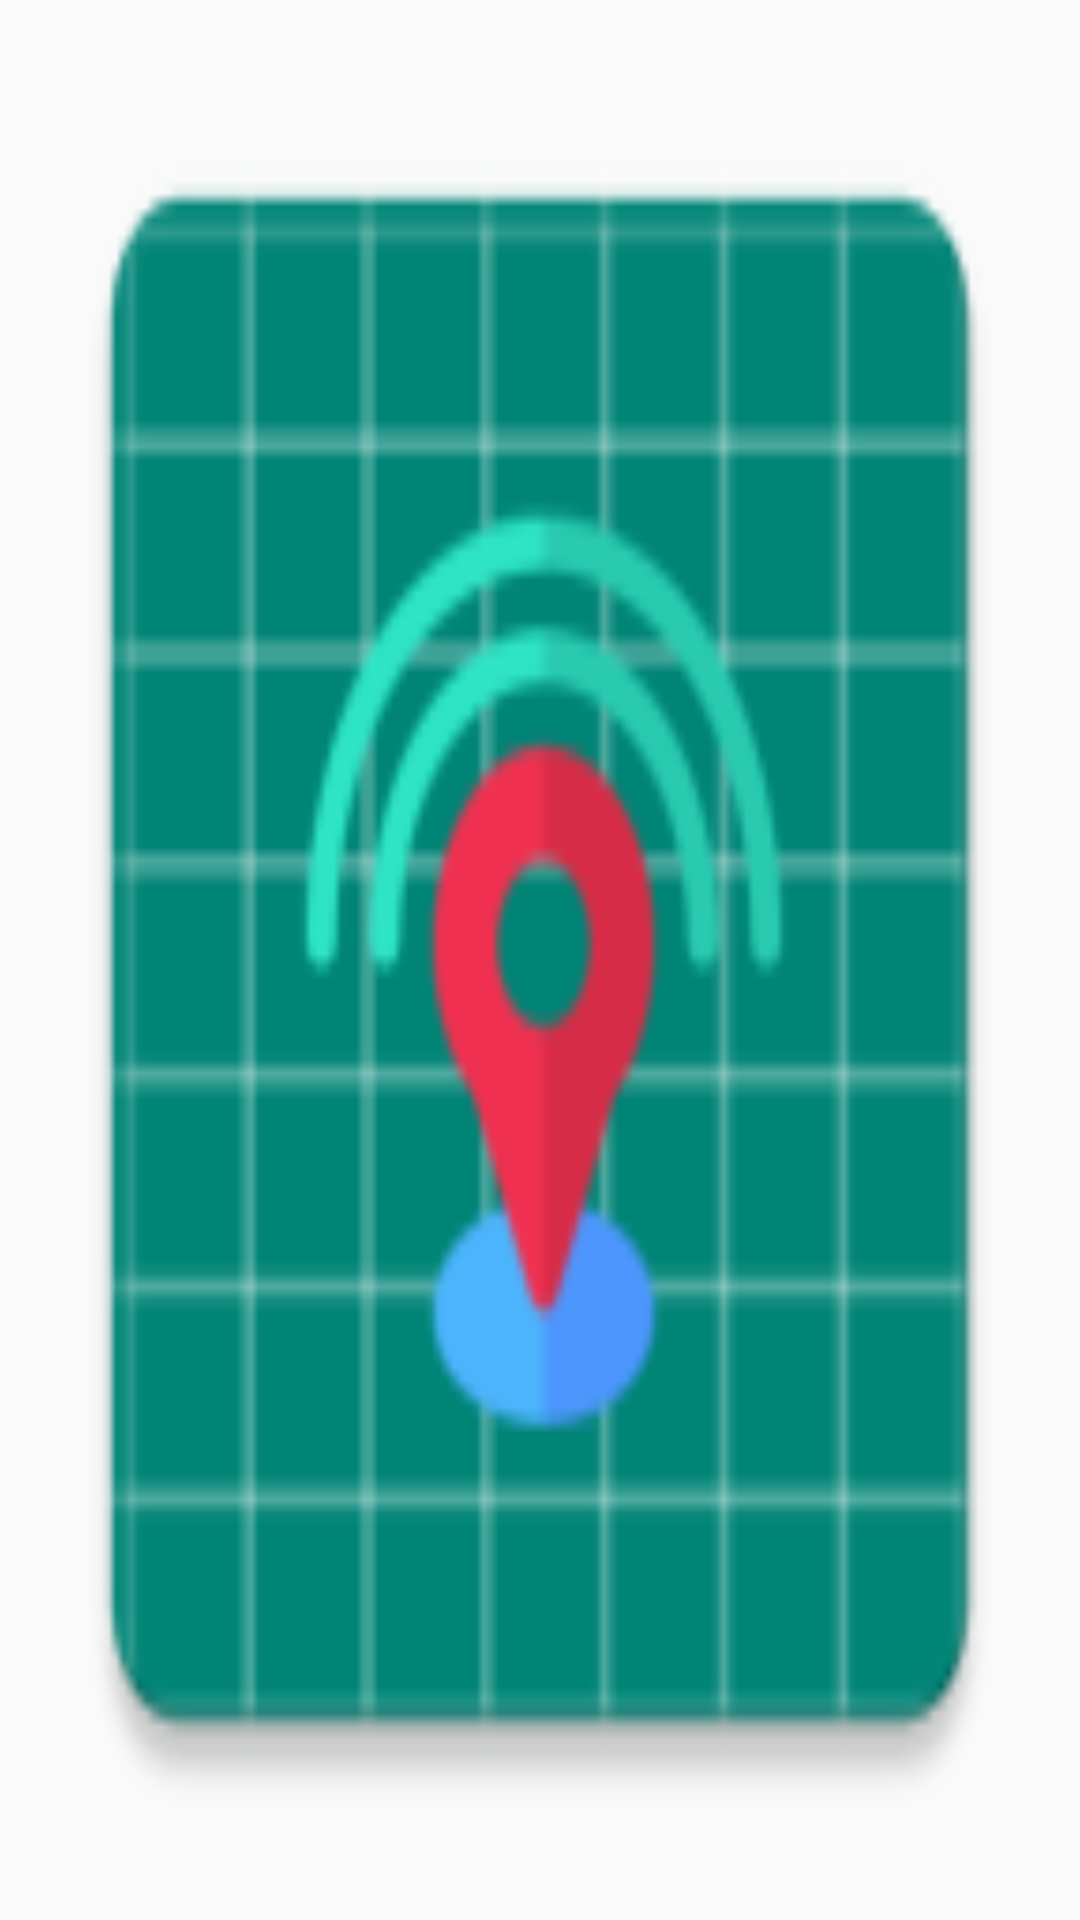

Reconstruct the res/layout file that produces this screen, plus the resources it refers to.
<!-- AndroidManifest.xml: application theme AppTheme -->
<!-- res/layout/activity_splash_screan.xml -->
<?xml version="1.0" encoding="utf-8"?>
<androidx.constraintlayout.widget.ConstraintLayout
    xmlns:android="http://schemas.android.com/apk/res/android"
    xmlns:app="http://schemas.android.com/apk/res-auto"
    xmlns:tools="http://schemas.android.com/tools"
    android:layout_width="match_parent"
    android:layout_height="match_parent"
    tools:context=".view.activity.SplashActivity"
    android:background="@mipmap/ic_launcher">

</androidx.constraintlayout.widget.ConstraintLayout>
<!-- resources referenced by this layout -->
<resources>
  <!-- mipmap ic_launcher: png bitmap (mipmap-hdpi, 3043 bytes) -->
  <style name="AppTheme" parent="Theme.AppCompat.Light.DarkActionBar">
          
          <item name="colorPrimary">@color/colorPrimary</item>
          <item name="colorPrimaryDark">@color/colorPrimaryDark</item>
          <item name="colorAccent">@color/colorAccent</item>
      </style>
  <!-- not gathered from this repository: default colours our renderer supplied (Android Studio template values) -->
  <color name="colorPrimary">#FF6200EE</color>
  <color name="colorPrimaryDark">#FF3700B3</color>
  <color name="colorAccent">#FF03DAC5</color>
</resources>
